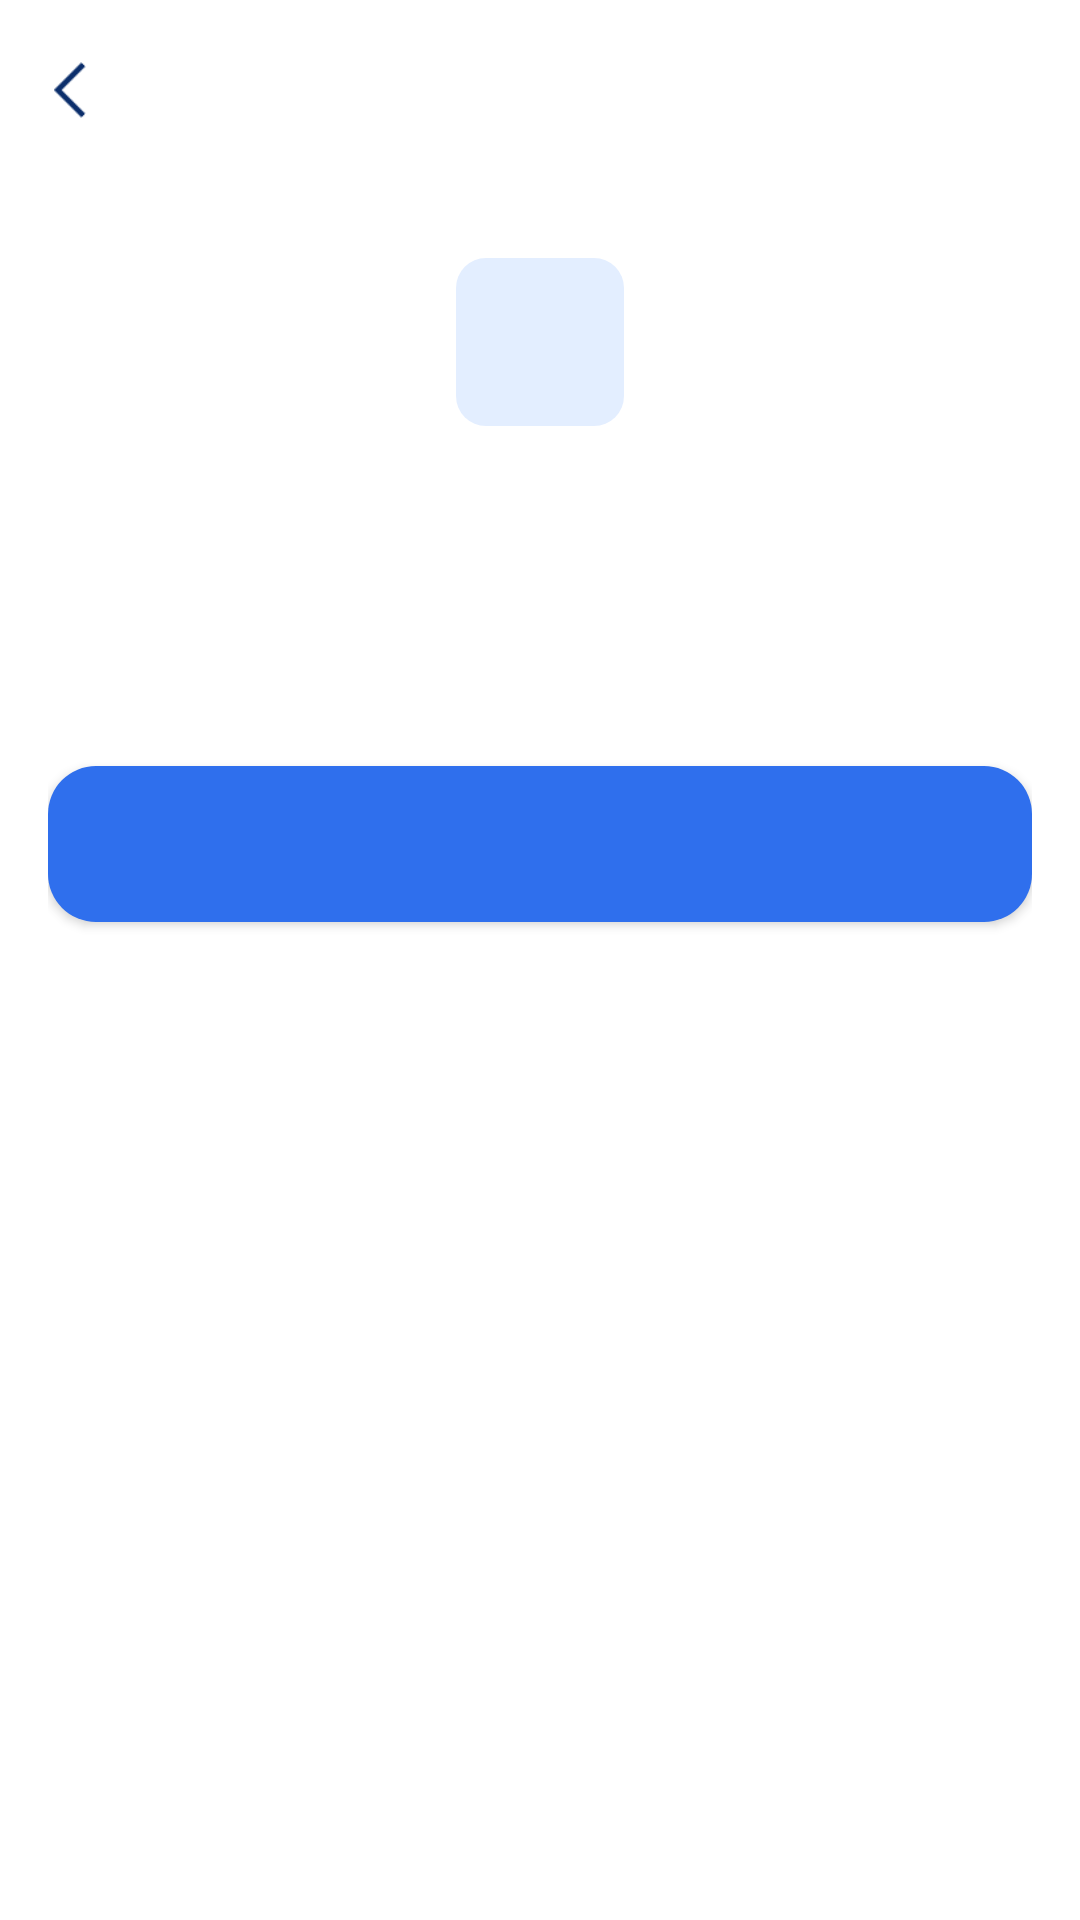

Produce the Android XML layout that renders to this screen, including the resource entries it uses.
<!-- AndroidManifest.xml: application theme Theme.LoanSmart -->
<!-- res/layout/activity_legal_page.xml -->
<?xml version="1.0" encoding="utf-8"?>
<LinearLayout xmlns:android="http://schemas.android.com/apk/res/android"
    xmlns:app="http://schemas.android.com/apk/res-auto"
    android:id="@+id/main"
    android:layout_width="match_parent"
    android:layout_height="match_parent"
    android:background="@color/background_color"
    android:orientation="vertical">

    <com.google.android.material.appbar.MaterialToolbar
        android:id="@+id/headerLayout"
        android:layout_width="match_parent"
        android:layout_height="60dp"
        android:background="@color/background_color"
        android:gravity="center_vertical"
        android:paddingStart="18dp"
        android:paddingEnd="18dp">

        <ImageView
            android:id="@+id/backButton"
            android:layout_width="22dp"
            android:layout_height="30dp"
            android:layout_gravity="center_vertical"
            android:contentDescription="@string/cd_menu"
            android:src="@drawable/back_ic"
            app:tint="@color/history_txt" />

        <TextView
            android:id="@+id/tvTitle"
            android:layout_width="wrap_content"
            android:layout_height="wrap_content"
            android:layout_gravity="center"
            android:layout_marginStart="12dp"
            android:textColor="@color/history_txt"
            android:textSize="20sp"
            android:textStyle="bold" />

    </com.google.android.material.appbar.MaterialToolbar>

    <ScrollView
        android:layout_width="match_parent"
        android:layout_height="0dp"
        android:layout_weight="1"
        android:clipToPadding="false"
        android:fillViewport="true"
        android:paddingBottom="16dp"
        android:scrollbars="none">

        <LinearLayout
            android:layout_width="match_parent"
            android:layout_height="wrap_content"
            android:orientation="vertical"
            android:paddingStart="16dp"
            android:paddingTop="8dp"
            android:paddingEnd="16dp">

            <LinearLayout
                android:layout_width="match_parent"
                android:layout_height="wrap_content"
                android:background="@drawable/bg_card_white"
                android:elevation="2dp"
                android:layout_marginStart="2dp"
                android:layout_marginEnd="2dp"
                android:orientation="vertical"
                android:padding="18dp">

                <FrameLayout
                    android:layout_width="56dp"
                    android:layout_height="56dp"
                    android:layout_gravity="center_horizontal"
                    android:background="@drawable/bg_circle_blue">

                    <ImageView
                        android:id="@+id/ivIcon"
                        android:layout_width="30dp"
                        android:layout_height="30dp"
                        android:layout_gravity="center"
                        android:contentDescription="@null"
                        android:src="@drawable/privacy_ic"
                        app:tint="@color/setting_ic" />

                </FrameLayout>

                <TextView
                    android:id="@+id/tvHeadline"
                    android:layout_width="match_parent"
                    android:layout_height="wrap_content"
                    android:layout_marginTop="16dp"
                    android:gravity="center"
                    android:textColor="@color/text_color"
                    android:textSize="18sp"
                    android:textStyle="bold" />

                <TextView
                    android:id="@+id/tvBody"
                    android:layout_width="match_parent"
                    android:layout_height="wrap_content"
                    android:layout_marginTop="12dp"
                    android:lineSpacingExtra="4dp"
                    android:textColor="@color/grey"
                    android:textSize="14sp" />

            </LinearLayout>

            <androidx.appcompat.widget.AppCompatButton
                android:id="@+id/btnOpenLink"
                android:layout_width="match_parent"
                android:layout_height="52dp"
                android:layout_marginTop="24dp"
                android:layout_marginBottom="8dp"
                android:background="@drawable/bg_button_primary"
                android:textAllCaps="false"
                android:textColor="@color/white"
                android:textSize="16sp"
                android:textStyle="bold" />

        </LinearLayout>

    </ScrollView>

</LinearLayout>
<!-- resources referenced by this layout -->
<resources>
  <color name="background_color">#FFFFFF</color>
  <color name="grey">#888</color>
  <color name="history_txt">#0B2E6B</color>
  <color name="setting_ic">#2287F6</color>
  <color name="text_color">#FF000000</color>
  <color name="white">#FFFFFF</color>
  <!-- drawable back_ic: png bitmap (drawable, 432 bytes) -->
  <!-- drawable bg_button_primary (drawable) -->
  <?xml version="1.0" encoding="utf-8"?>
  <shape xmlns:android="http://schemas.android.com/apk/res/android"
      android:shape="rectangle">
  
      <solid android:color="@color/gradient_end" />
  
      <corners android:radius="16dp" />
  
      <padding
          android:left="12dp"
          android:top="8dp"
          android:right="12dp"
          android:bottom="8dp" />
  
  </shape>
  <!-- drawable bg_circle_blue (drawable) -->
  <?xml version="1.0" encoding="utf-8"?>
  <shape xmlns:android="http://schemas.android.com/apk/res/android">
      <solid android:color="@color/icon_bg_blue"/>
      <corners android:radius="10dp"/>
  </shape>
  <string name="cd_menu">Menu</string>
  <style name="Theme.LoanSmart" parent="Theme.Material3.DayNight.NoActionBar">
        
  
          <item name="colorPrimary">@color/primary_blue</item>
          <item name="colorOnPrimary">@color/white</item>
          <item name="android:statusBarColor">@color/header_blue_light</item>
          <item name="android:windowLightStatusBar">true</item>
          <item name="android:navigationBarColor">@color/white</item>
          <item name="android:windowBackground">@color/white</item>
      </style>
  <color name="gradient_end">#2F6FED</color>
  <color name="icon_bg_blue">#E3EEFF</color>
  <color name="primary_blue">#1F6FEB</color>
  <color name="header_blue_light">#1A5FBF</color>
</resources>
